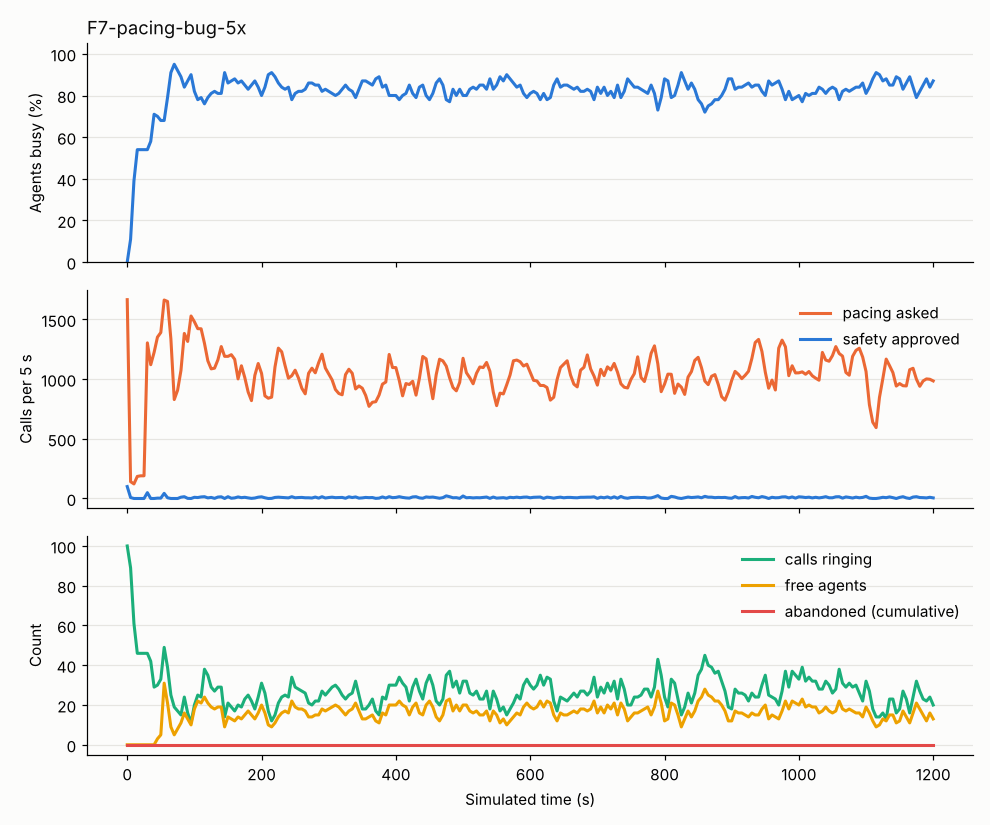

Values plotted in this chart, from the file beside it:
abandoned_total, agent_AVAILABLE, agent_CONNECTED, agent_DIALING, agent_RESERVED, agent_WRAP_UP, answered_total, answered_waiting, approved, cancel, connected_total, dialed_total, in_flight, mode, p_hat, p_hi, providers, requested, staffed, t, util_busy, util_talk, verdict
0, , , 99, 1, , 0, 0, 100, 0, 0, 99, 100, PROGRESSIVE, 0.3, 1.0, {"A": "CLOSED"}, 1666, 100, 0.0, 0.0, 0.0, FALLBACK_PROGRESSIVE
0, , 11, 89, , , 11, 0, 8, 0, 11, 107, 89, PROGRESSIVE, 0.3, 1.0, {"A": "CLOSED"}, 141, 100, 5.0, 0.11, 0.11, FALLBACK_PROGRESSIVE
0, , 39, 61, , , 39, 0, 0, 0, 39, 107, 61, PROGRESSIVE, 0.3551, 1.0, {"A": "CLOSED"}, 122, 100, 10.0, 0.39, 0.39, FALLBACK_PROGRESSIVE
0, , 54, 46, , , 54, 0, 0, 0, 54, 107, 46, PROGRESSIVE, 0.4953, 1.0, {"A": "CLOSED"}, 185, 100, 15.0, 0.54, 0.54, FALLBACK_PROGRESSIVE
0, , 54, 46, , , 54, 0, 0, 0, 54, 107, 46, PROGRESSIVE, 0.4953, 1.0, {"A": "CLOSED"}, 190, 100, 20.0, 0.54, 0.54, FALLBACK_PROGRESSIVE
0, , 54, 46, , , 54, 0, 0, 0, 54, 107, 46, PROGRESSIVE, 0.4953, 1.0, {"A": "CLOSED"}, 190, 100, 25.0, 0.54, 0.54, FALLBACK_PROGRESSIVE
0, , 53, 46, , 1, 54, 0, 49, 0, 54, 155, 46, PROGRESSIVE, 0.3442, 1.0, {"A": "CLOSED"}, 1304, 100, 30.0, 0.54, 0.53, FALLBACK_PROGRESSIVE
0, , 57, 42, , 1, 58, 0, 0, 0, 58, 155, 42, PREDICTIVE, 0.4873, 0.5782, {"A": "CLOSED"}, 1121, 100, 35.0, 0.58, 0.57, REJECTED
0, , 65, 29, , 6, 71, 0, 0, 0, 71, 155, 29, PREDICTIVE, 0.4873, 0.5782, {"A": "CLOSED"}, 1224, 100, 40.0, 0.71, 0.65, REJECTED
0, 3, 67, 27, , 3, 73, 0, 3, 0, 73, 158, 30, PREDICTIVE, 0.4873, 0.5782, {"A": "CLOSED"}, 1352, 100, 45.0, 0.7, 0.67, REDUCED
0, 5, 65, 27, , 3, 73, 0, 3, 0, 73, 161, 33, PREDICTIVE, 0.4873, 0.5782, {"A": "CLOSED"}, 1391, 100, 50.0, 0.68, 0.65, REJECTED
0, 31, 64, 1, , 4, 74, 0, 43, 0, 74, 204, 49, PREDICTIVE, 0.4873, 0.5782, {"A": "CLOSED"}, 1663, 100, 55.0, 0.68, 0.64, REDUCED
0, 21, 73, , , 6, 87, 0, 6, 0, 87, 210, 39, PREDICTIVE, 0.4537, 0.5305, {"A": "CLOSED"}, 1651, 100, 60.0, 0.79, 0.73, REJECTED
0, 9, 85, , , 6, 101, 0, 0, 0, 101, 210, 25, PREDICTIVE, 0.5091, 0.5337, {"A": "CLOSED"}, 1337, 100, 65.0, 0.91, 0.85, REJECTED
0, 5, 88, , , 7, 107, 0, 0, 0, 107, 210, 19, PREDICTIVE, 0.6182, 0.6182, {"A": "CLOSED"}, 829, 100, 70.0, 0.95, 0.88, REJECTED
0, 8, 83, , , 9, 107, 0, 0, 0, 107, 210, 17, PREDICTIVE, 0.6226, 0.6226, {"A": "CLOSED"}, 907, 100, 75.0, 0.92, 0.83, REJECTED
0, 11, 81, , , 8, 107, 0, 11, 0, 107, 221, 15, PREDICTIVE, 0.5741, 0.5741, {"A": "CLOSED"}, 1073, 100, 80.0, 0.89, 0.81, REDUCED
0, 16, 76, , , 8, 108, 0, 15, 0, 108, 235, 24, PREDICTIVE, 0.5198, 0.5624, {"A": "CLOSED"}, 1383, 100, 85.0, 0.84, 0.76, REDUCED
0, 13, 74, , , 13, 113, 0, 1, 3, 113, 236, 16, PREDICTIVE, 0.5287, 0.8034, {"A": "CLOSED"}, 1316, 100, 90.0, 0.87, 0.74, REJECTED
0, 10, 74, , , 16, 118, 0, 0, 0, 118, 236, 11, PREDICTIVE, 0.5287, 0.8034, {"A": "CLOSED"}, 1529, 100, 95.0, 0.9, 0.74, REJECTED
0, 18, 72, , , 10, 119, 0, 10, 0, 119, 246, 20, PREDICTIVE, 0.5287, 0.8034, {"A": "CLOSED"}, 1481, 100, 100.0, 0.82, 0.72, REDUCED
0, 22, 70, , , 8, 121, 0, 8, 0, 121, 254, 25, PREDICTIVE, 0.5287, 0.8034, {"A": "CLOSED"}, 1423, 100, 105.0, 0.78, 0.7, REDUCED
0, 21, 70, , , 9, 125, 0, 13, 0, 125, 266, 24, PREDICTIVE, 0.5301, 0.8034, {"A": "CLOSED"}, 1422, 100, 110.0, 0.79, 0.7, REDUCED
0, 24, 65, , , 11, 126, 0, 15, 0, 126, 281, 38, PREDICTIVE, 0.5018, 0.5599, {"A": "CLOSED"}, 1300, 100, 115.0, 0.76, 0.65, REJECTED
0, 21, 71, , , 8, 134, 0, 5, 0, 134, 286, 35, PREDICTIVE, 0.507, 0.5619, {"A": "CLOSED"}, 1154, 100, 120.0, 0.79, 0.71, REJECTED
0, 19, 76, , , 5, 143, 0, 9, 0, 143, 295, 29, PREDICTIVE, 0.507, 0.5619, {"A": "CLOSED"}, 1086, 100, 125.0, 0.81, 0.76, REDUCED
0, 18, 74, , , 8, 145, 0, 1, 0, 145, 296, 27, PREDICTIVE, 0.4983, 0.5586, {"A": "CLOSED"}, 1092, 100, 130.0, 0.82, 0.74, REJECTED
0, 19, 72, , , 9, 147, 0, 12, 0, 147, 308, 29, PREDICTIVE, 0.4983, 0.5575, {"A": "CLOSED"}, 1162, 100, 135.0, 0.81, 0.72, REDUCED
0, 19, 72, , , 9, 151, 0, 14, 0, 151, 322, 29, PREDICTIVE, 0.5032, 0.5579, {"A": "CLOSED"}, 1273, 100, 140.0, 0.81, 0.72, REDUCED
0, 9, 80, , , 11, 164, 0, 0, 0, 164, 322, 14, PREDICTIVE, 0.561, 0.561, {"A": "CLOSED"}, 1191, 100, 145.0, 0.91, 0.8, REJECTED
0, 14, 77, , , 9, 166, 0, 15, 0, 166, 337, 21, PREDICTIVE, 0.5015, 0.5572, {"A": "CLOSED"}, 1191, 100, 150.0, 0.86, 0.77, REDUCED
0, 13, 77, , , 10, 170, 0, 2, 0, 170, 339, 19, PREDICTIVE, 0.5, 0.5513, {"A": "CLOSED"}, 1205, 100, 155.0, 0.87, 0.77, REJECTED
0, 12, 78, , , 10, 175, 0, 5, 0, 175, 344, 17, PREDICTIVE, 0.5556, 0.5561, {"A": "CLOSED"}, 1166, 100, 160.0, 0.88, 0.78, REDUCED
0, 14, 80, , , 6, 180, 0, 13, 0, 180, 357, 20, PREDICTIVE, 0.514, 0.563, {"A": "CLOSED"}, 1002, 100, 165.0, 0.86, 0.8, REDUCED
0, 13, 77, , , 10, 183, 0, 7, 0, 183, 364, 19, PREDICTIVE, 0.5163, 0.5615, {"A": "CLOSED"}, 1112, 100, 170.0, 0.87, 0.77, REJECTED
0, 15, 79, , , 6, 187, 0, 10, 0, 187, 373, 23, PREDICTIVE, 0.5229, 0.5627, {"A": "CLOSED"}, 1014, 100, 175.0, 0.85, 0.79, REJECTED
0, 17, 80, , , 3, 189, 0, 5, 0, 189, 378, 25, PREDICTIVE, 0.5249, 0.5645, {"A": "CLOSED"}, 893, 100, 180.0, 0.83, 0.8, REDUCED
0, 15, 79, , , 6, 192, 0, 1, 0, 192, 379, 22, PREDICTIVE, 0.5387, 0.5738, {"A": "CLOSED"}, 820, 100, 185.0, 0.85, 0.79, REDUCED
0, 13, 77, , , 10, 196, 0, 4, 0, 196, 383, 18, PREDICTIVE, 0.5385, 0.5735, {"A": "CLOSED"}, 1032, 100, 190.0, 0.87, 0.77, REDUCED
0, 16, 73, , , 11, 196, 0, 11, 0, 196, 394, 24, PREDICTIVE, 0.5223, 0.5659, {"A": "CLOSED"}, 1131, 100, 195.0, 0.84, 0.73, REJECTED
0, 20, 74, , , 6, 198, 0, 14, 0, 198, 408, 31, PREDICTIVE, 0.5157, 0.5635, {"A": "CLOSED"}, 1048, 100, 200.0, 0.8, 0.74, REDUCED
0, 16, 78, , , 6, 206, 0, 6, 0, 206, 414, 26, PREDICTIVE, 0.5118, 0.5611, {"A": "CLOSED"}, 860, 100, 205.0, 0.84, 0.78, REJECTED
0, 10, 86, , , 4, 214, 0, 0, 0, 214, 414, 17, PREDICTIVE, 0.5135, 0.5607, {"A": "CLOSED"}, 840, 100, 210.0, 0.9, 0.86, REJECTED
0, 9, 82, , , 9, 217, 0, 1, 0, 217, 415, 12, PREDICTIVE, 0.5676, 0.5676, {"A": "CLOSED"}, 849, 100, 215.0, 0.91, 0.82, REJECTED
0, 11, 79, , , 10, 217, 0, 9, 0, 217, 424, 15, PREDICTIVE, 0.5, 0.5563, {"A": "CLOSED"}, 1102, 100, 220.0, 0.89, 0.79, REJECTED
0, 14, 74, , , 12, 219, 0, 11, 0, 219, 435, 21, PREDICTIVE, 0.5011, 0.5552, {"A": "CLOSED"}, 1260, 100, 225.0, 0.86, 0.74, REDUCED
0, 16, 73, , , 11, 223, 0, 9, 0, 223, 444, 24, PREDICTIVE, 0.5156, 0.5608, {"A": "CLOSED"}, 1229, 100, 230.0, 0.84, 0.73, REJECTED
0, 17, 74, , , 9, 228, 0, 7, 0, 228, 451, 25, PREDICTIVE, 0.5244, 0.5658, {"A": "CLOSED"}, 1114, 100, 235.0, 0.83, 0.74, REJECTED
0, 16, 77, , , 7, 233, 0, 5, 0, 233, 456, 24, PREDICTIVE, 0.5244, 0.5658, {"A": "CLOSED"}, 1008, 100, 240.0, 0.84, 0.77, REDUCED
0, 22, 72, , , 6, 233, 0, 15, 0, 233, 471, 34, PREDICTIVE, 0.5222, 0.5658, {"A": "CLOSED"}, 1029, 100, 245.0, 0.78, 0.72, REDUCED
0, 19, 72, , , 9, 239, 0, 6, 0, 239, 477, 29, PREDICTIVE, 0.5222, 0.5633, {"A": "CLOSED"}, 1075, 100, 250.0, 0.81, 0.72, REDUCED
0, 18, 75, , , 7, 243, 0, 8, 0, 243, 485, 28, PREDICTIVE, 0.5222, 0.5633, {"A": "CLOSED"}, 1009, 100, 255.0, 0.82, 0.75, REJECTED
0, 18, 79, , , 3, 248, 0, 9, 0, 248, 494, 27, PREDICTIVE, 0.5133, 0.5583, {"A": "CLOSED"}, 923, 100, 260.0, 0.82, 0.79, REDUCED
0, 17, 77, , , 6, 252, 0, 6, 0, 252, 500, 26, PREDICTIVE, 0.5044, 0.5559, {"A": "CLOSED"}, 877, 100, 265.0, 0.83, 0.77, REDUCED
0, 14, 76, , , 10, 256, 0, 6, 0, 256, 506, 21, PREDICTIVE, 0.5022, 0.5559, {"A": "CLOSED"}, 1049, 100, 270.0, 0.86, 0.76, REJECTED
0, 14, 77, , , 9, 259, 0, 4, 0, 259, 510, 20, PREDICTIVE, 0.5178, 0.5633, {"A": "CLOSED"}, 1092, 100, 275.0, 0.86, 0.77, REDUCED
0, 15, 76, , , 9, 263, 0, 12, 0, 263, 522, 22, PREDICTIVE, 0.5156, 0.5633, {"A": "CLOSED"}, 1053, 100, 280.0, 0.85, 0.76, REDUCED
0, 15, 72, , , 13, 265, 0, 3, 0, 265, 525, 22, PREDICTIVE, 0.5111, 0.5633, {"A": "CLOSED"}, 1138, 100, 285.0, 0.85, 0.72, REJECTED
0, 18, 73, , , 9, 271, 0, 15, 0, 271, 540, 27, PREDICTIVE, 0.52, 0.5658, {"A": "CLOSED"}, 1209, 100, 290.0, 0.82, 0.73, REDUCED
0, 17, 71, , , 12, 275, 0, 4, 0, 275, 544, 25, PREDICTIVE, 0.5267, 0.5658, {"A": "CLOSED"}, 1093, 100, 295.0, 0.83, 0.71, REJECTED
... 181 more rows
